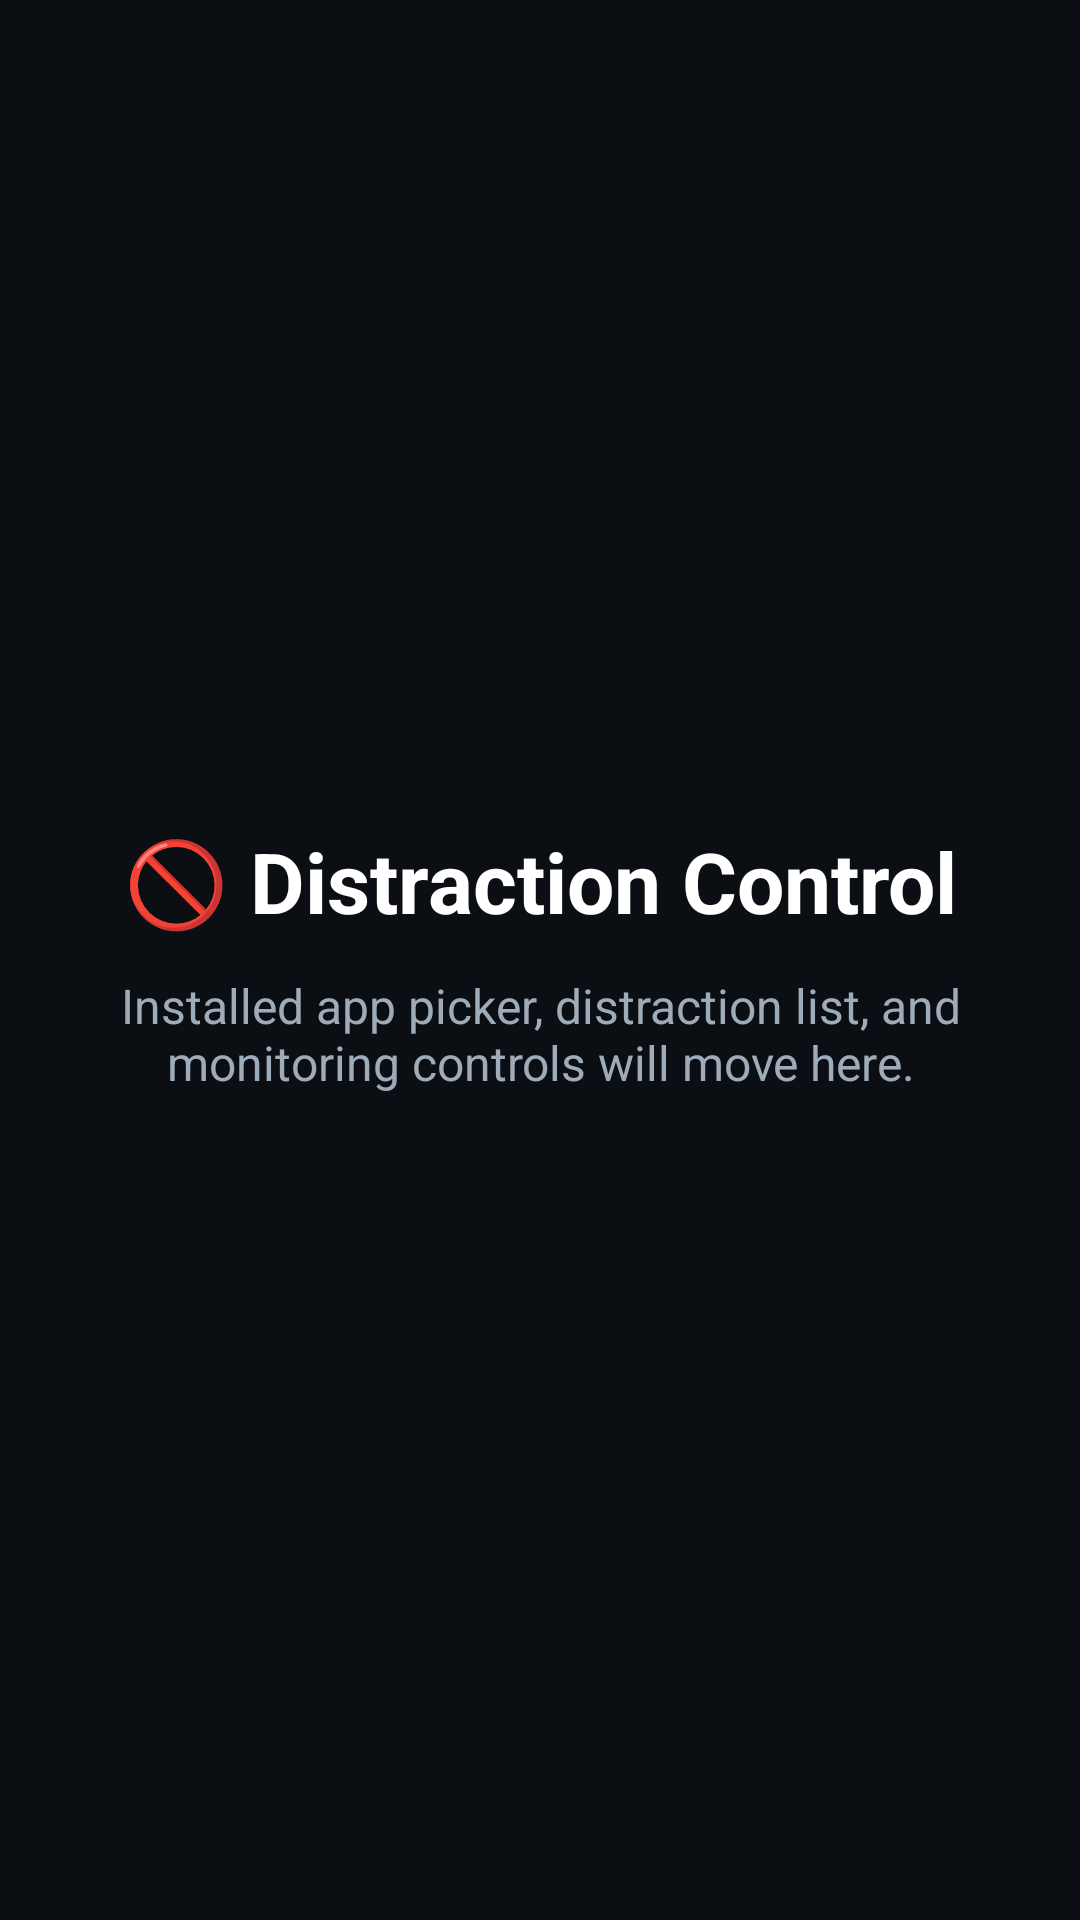

Here is an Android app screen rendered from its layout file. Give the layout XML and the strings, colors and styles it references.
<!-- AndroidManifest.xml: application theme Theme.MentalCoach -->
<!-- res/layout/activity_distraction.xml -->
<?xml version="1.0" encoding="utf-8"?>
<LinearLayout xmlns:android="http://schemas.android.com/apk/res/android"
    android:layout_width="match_parent"
    android:layout_height="match_parent"
    android:orientation="vertical"
    android:gravity="center"
    android:padding="24dp"
    android:background="#0B0F14">

    <TextView
        android:layout_width="match_parent"
        android:layout_height="wrap_content"
        android:text="🚫 Distraction Control"
        android:textColor="#FFFFFF"
        android:textSize="28sp"
        android:textStyle="bold"
        android:gravity="center" />

    <TextView
        android:layout_width="match_parent"
        android:layout_height="wrap_content"
        android:text="Installed app picker, distraction list, and monitoring controls will move here."
        android:textColor="#9EABB8"
        android:textSize="16sp"
        android:gravity="center"
        android:layout_marginTop="12dp" />

</LinearLayout>
<!-- resources referenced by this layout -->
<resources>
  <style name="Theme.MentalCoach" parent="Base.Theme.MentalCoach" />
  <style name="Base.Theme.MentalCoach" parent="Theme.Material3.DayNight.NoActionBar">
          
          
      </style>
</resources>
